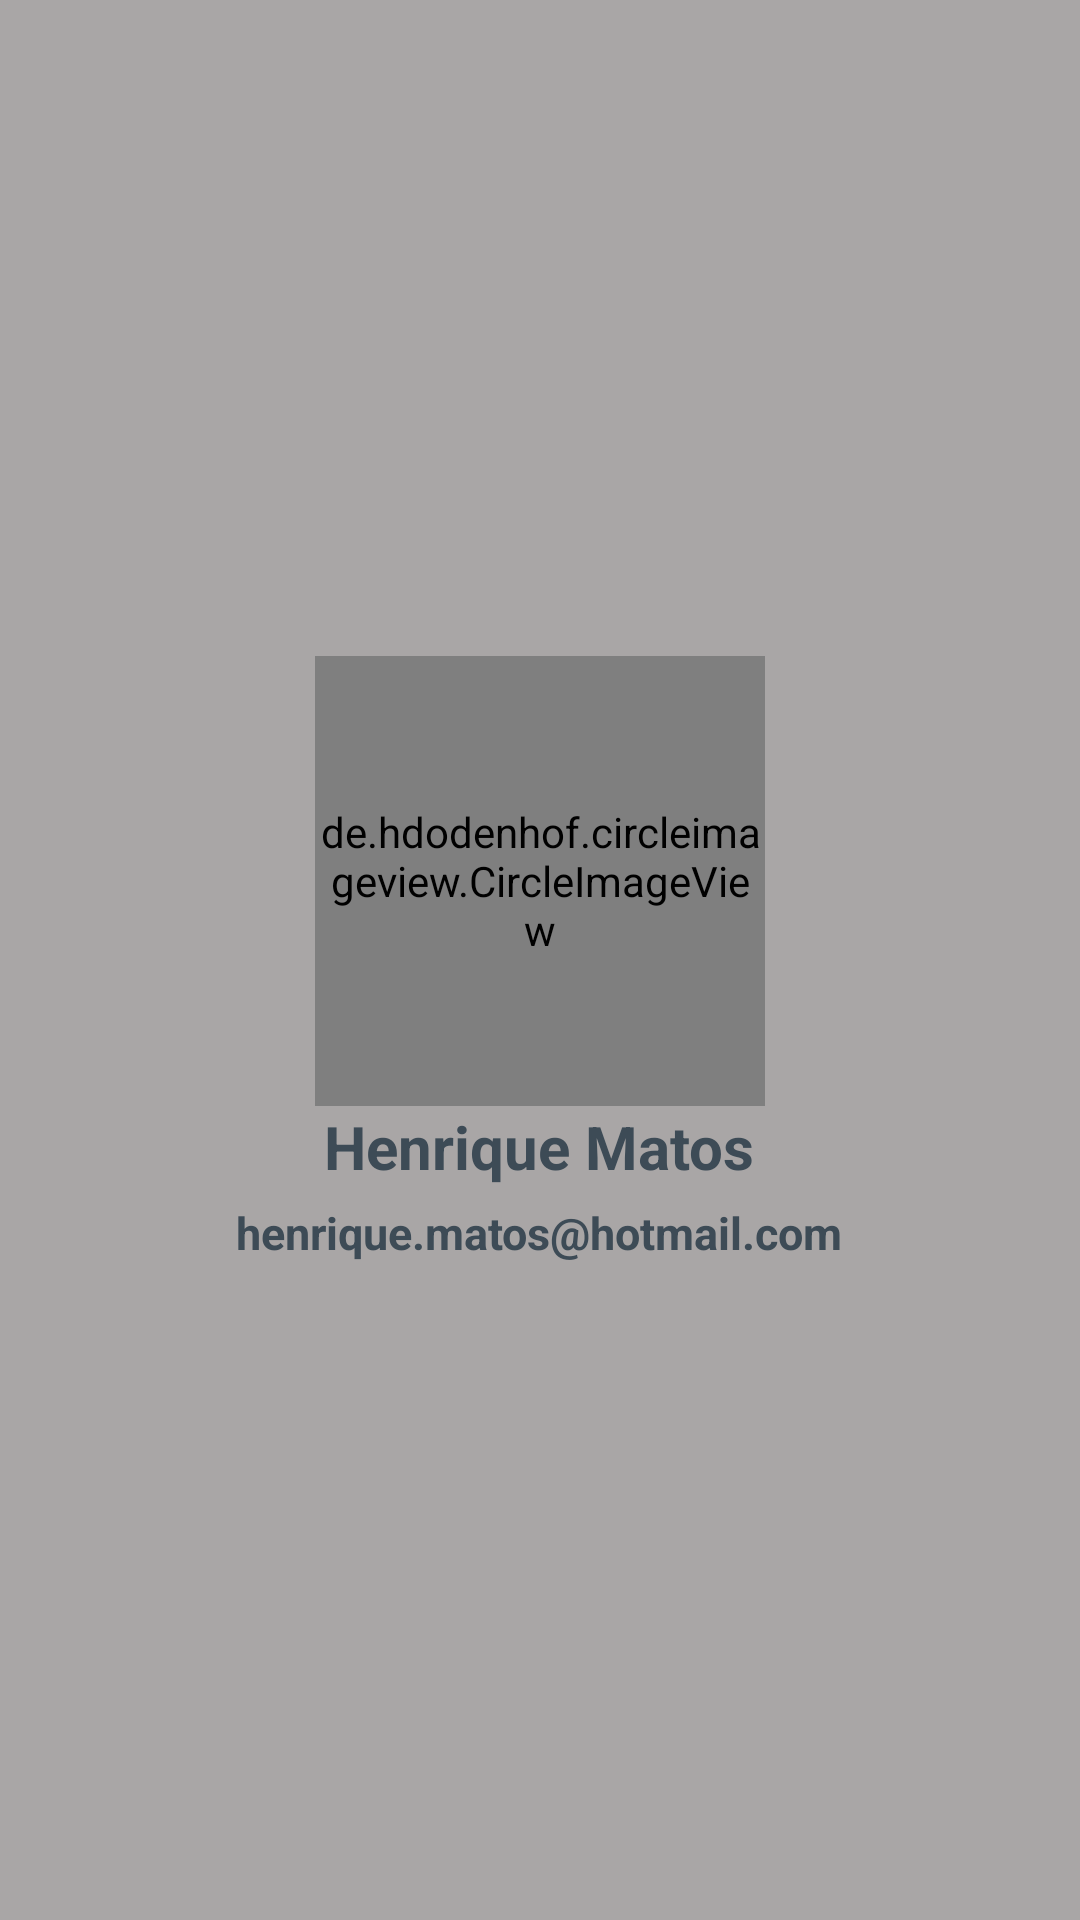

Reconstruct the res/layout file that produces this screen, plus the resources it refers to.
<!-- AndroidManifest.xml: application theme Theme.MyAppDrawer -->
<!-- res/layout/head_nav_view.xml -->
<?xml version="1.0" encoding="utf-8"?>
<LinearLayout xmlns:android="http://schemas.android.com/apk/res/android"
    android:layout_width="match_parent"
    android:layout_height="240dp"
    xmlns:app="http://schemas.android.com/apk/res-auto"
    android:background="#A9A6A6"
    android:fitsSystemWindows="true"
    android:gravity="center_vertical|center_horizontal"
    android:orientation="vertical">

    <de.hdodenhof.circleimageview.CircleImageView
        android:layout_width="150dp"
        android:layout_height="150dp"
        android:src="@drawable/perfil_mobile"
        app:civ_border_color="#3D4B56"
        app:civ_border_width="2dp"
        />

    <TextView
        android:layout_width="wrap_content"
        android:layout_height="wrap_content"
        android:text="Henrique Matos"
        android:textColor="#3D4B56"
        android:textSize="20sp"
        android:textStyle="bold" />

    <TextView
        android:layout_width="wrap_content"
        android:layout_height="wrap_content"
        android:layout_marginTop="5dp"
        android:text="henrique.matos@hotmail.com"
        android:textColor="#3D4B56"
        android:textSize="15sp"
        android:textStyle="bold" />

</LinearLayout>
<!-- resources referenced by this layout -->
<resources>
  <!-- drawable perfil_mobile: jpg bitmap (drawable-v24, 14639 bytes) -->
  <style name="Theme.MyAppDrawer" parent="Theme.MaterialComponents.DayNight.NoActionBar">
          
          <item name="colorPrimary">@color/purple_500</item>
          <item name="colorPrimaryVariant">@color/purple_700</item>
          <item name="colorOnPrimary">@color/white</item>
          
          <item name="colorSecondary">@color/teal_200</item>
          <item name="colorSecondaryVariant">@color/teal_700</item>
          <item name="colorOnSecondary">@color/black</item>
          
          <item name="android:statusBarColor" tools:targetApi="l">?attr/colorPrimaryVariant</item>
          
      </style>
  <!-- not gathered from this repository: default colours our renderer supplied (Android Studio template values) -->
  <color name="purple_500">#FF6200EE</color>
  <color name="purple_700">#FF3700B3</color>
  <color name="teal_200">#FF03DAC5</color>
  <color name="teal_700">#FF018786</color>
  <color name="black">#FF000000</color>
  <color name="white">#FFFFFFFF</color>
</resources>
